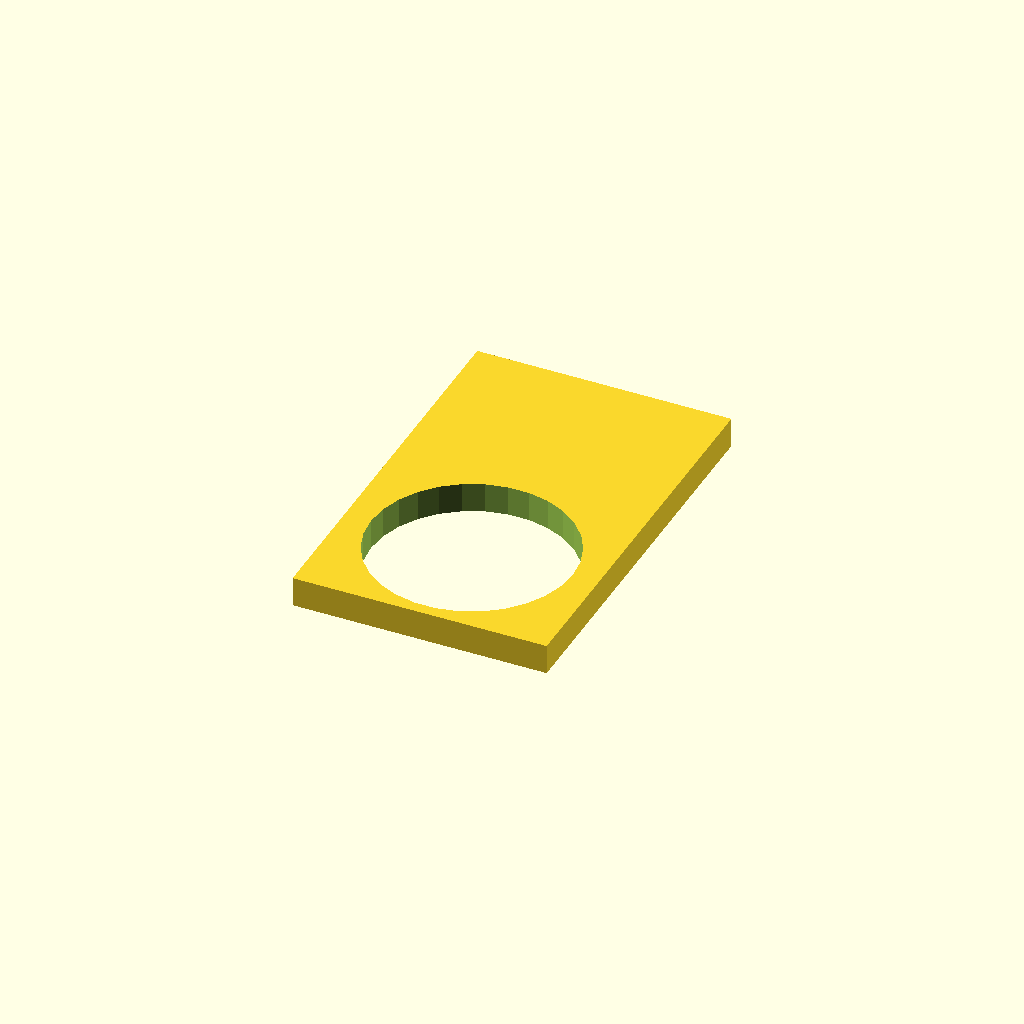
Cell 1: rendered with the file's own defaults.
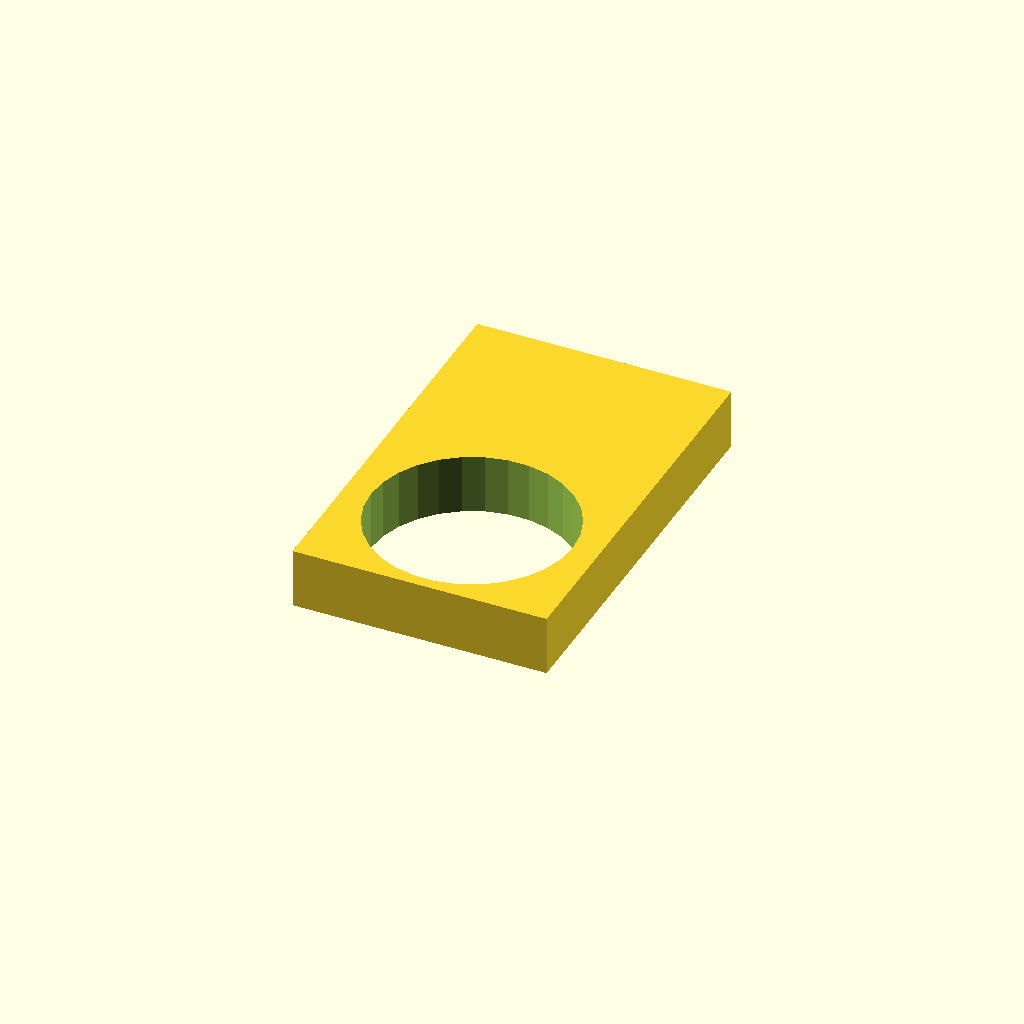
Cell 2: the same model with pataH = 8.
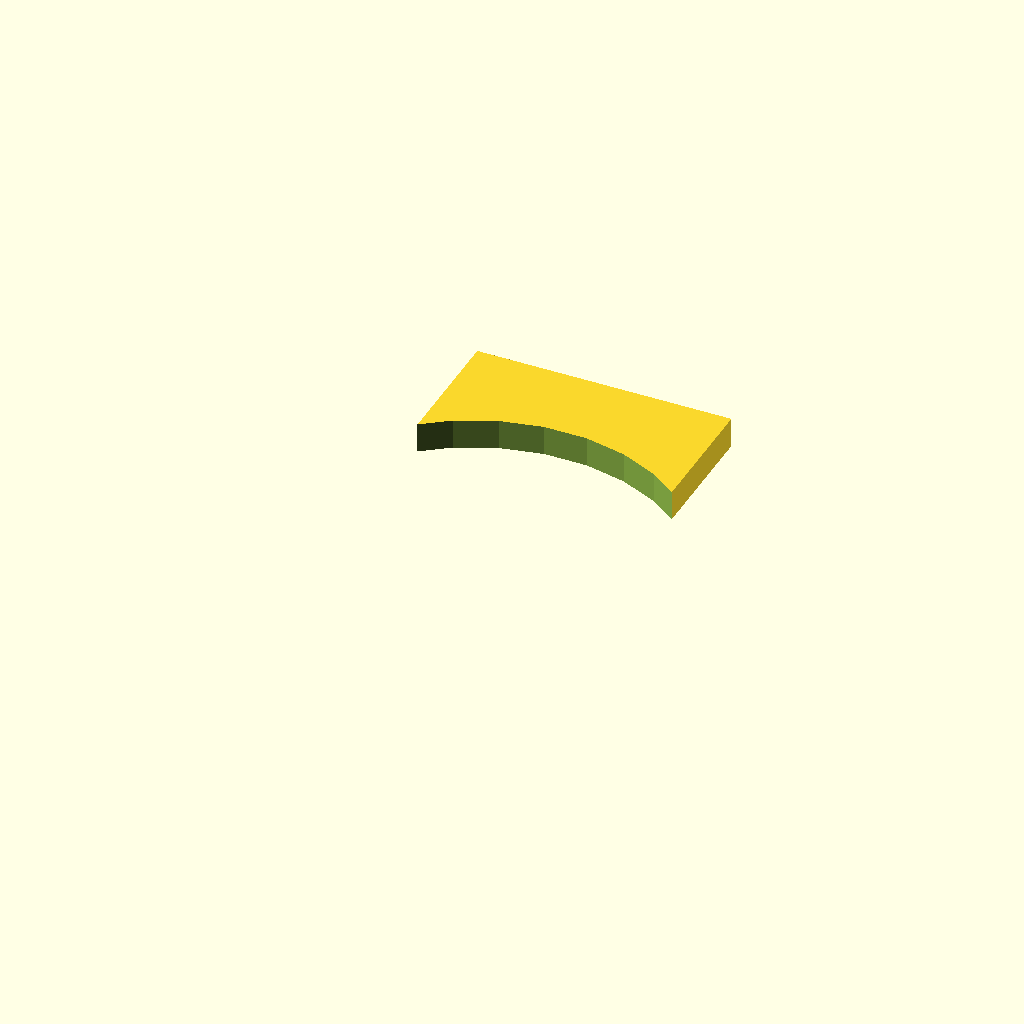
Cell 3: pataRadio = 27 (everything else at default).
One fixed orthographic camera (rotation 55°, 0°, 25°; colour scheme Cornfield) for every cell.
OpenSCAD source file Spectometer/V0.5/pata.scad:
pataH = 4;
pataRadio = 13.5;

difference()
{
  translate([-17,-15,0])
  cube([34,53,pataH]);

  translate([0,0,-0.1])
  cylinder(r=pataRadio,pataH+1);
 
}
Customizer parameters (derived from the source; name, type, default, range or options):
pataH: number, default 4
pataRadio: number, default 13.5
